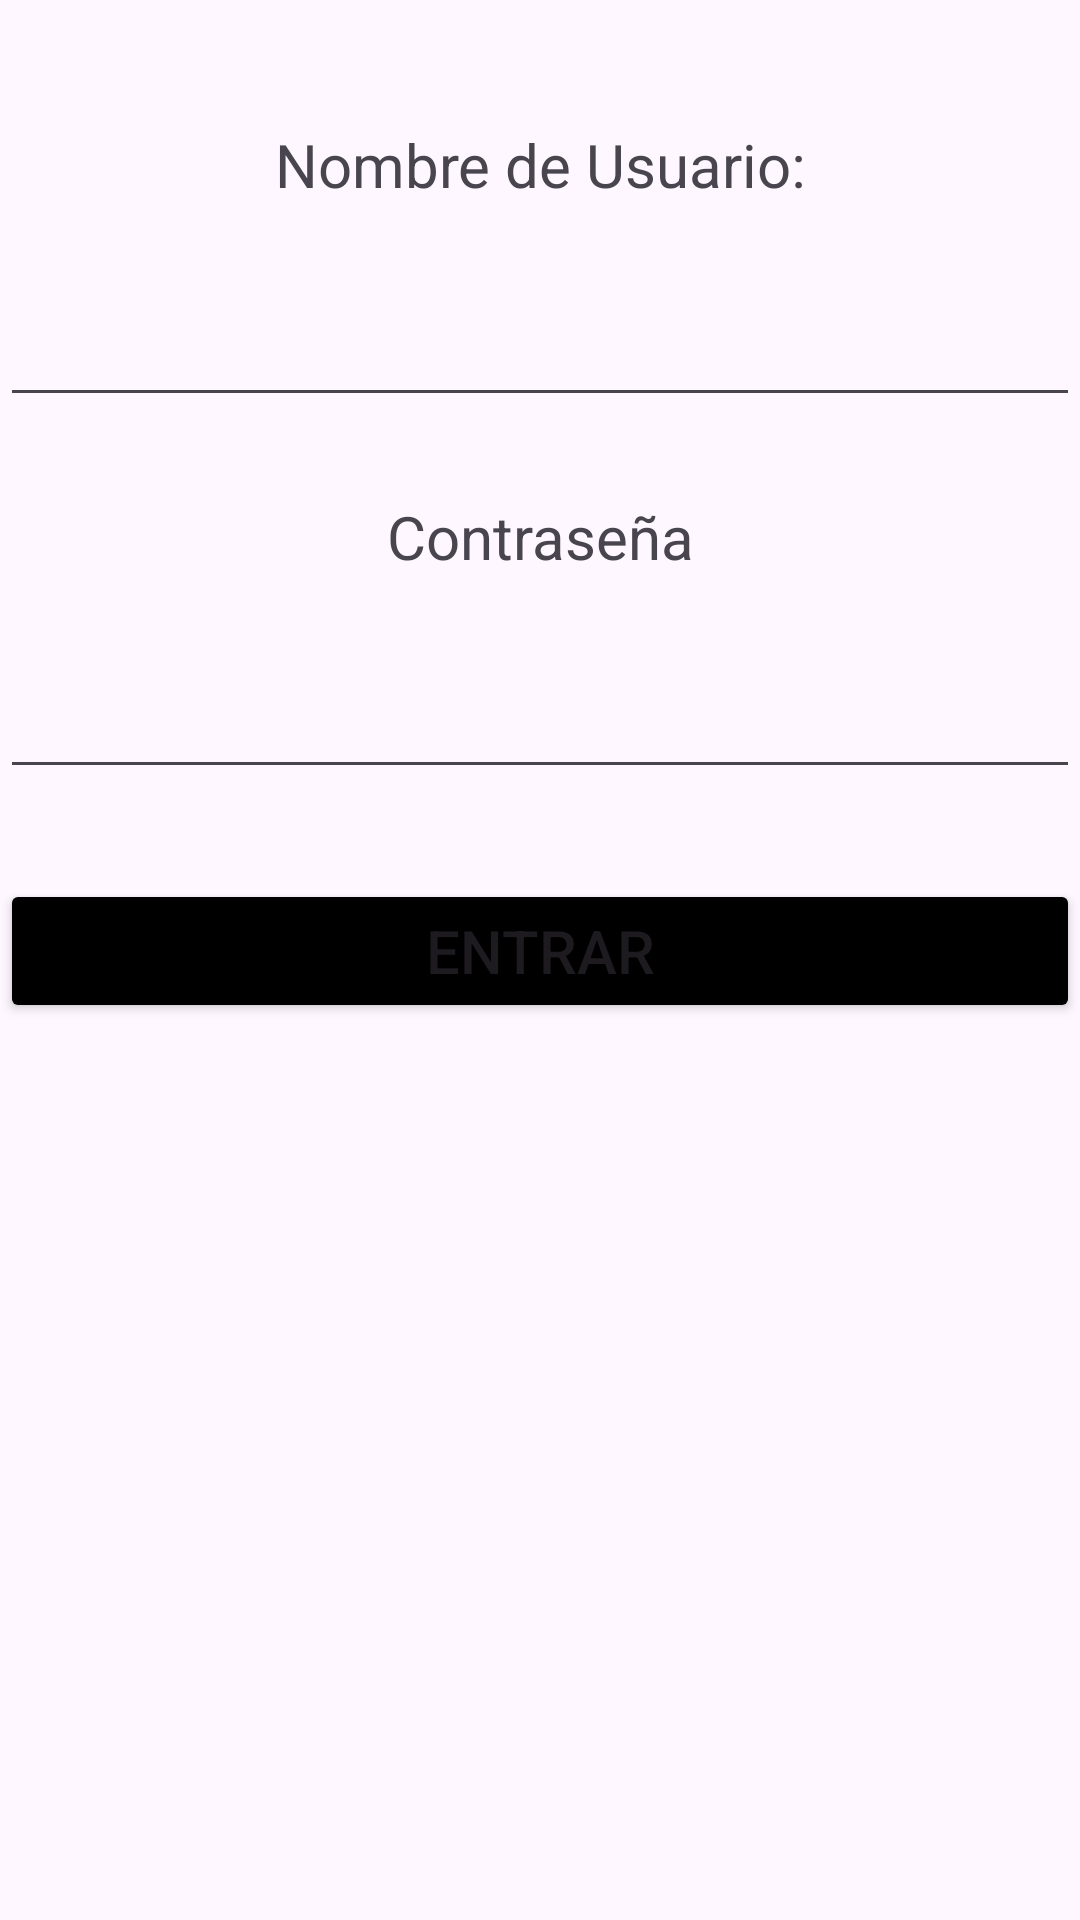

This screen was rendered from an Android layout file. Write that file and the resources it references.
<!-- AndroidManifest.xml: application theme Theme.Material3.Light -->
<!-- res/layout/activity_main.xml -->
<?xml version="1.0" encoding="utf-8"?>
<LinearLayout
    xmlns:android="http://schemas.android.com/apk/res/android"
    xmlns:tools="http://schemas.android.com/tools"
    android:layout_width="match_parent"
    android:layout_height="match_parent"
    android:layout_gravity="center"
    android:orientation="vertical"
    tools:context=".MainActivity">
    <ImageView
        android:id="@+id/imgLogo"
        android:layout_width="match_parent"
        android:layout_height="wrap_content"
        android:src="@drawable/logo"
        android:layout_marginTop="15dp"
        android:layout_gravity="center"
        android:contentDescription="@string/CompanyName"/>
    <TextView
        android:layout_width="match_parent"
        android:layout_height="50sp"
        android:layout_marginTop="15dp"
        android:textAlignment="center"
        android:gravity="center"
        android:textSize="20sp"
        android:text="@string/uName"
        android:labelFor="@+id/txtUser"/>

    <EditText
        android:id="@+id/txtUser"
        android:layout_width="match_parent"
        android:layout_height="wrap_content"
        android:layout_marginTop="15dp"
        android:textAlignment="center"
        android:gravity="center"
        android:textSize="20sp"
        android:inputType="text"
        android:importantForAutofill="no" />

    <TextView
        android:layout_width="match_parent"
        android:layout_height="50sp"
        android:layout_marginTop="15dp"
        android:textAlignment="center"
        android:gravity="center"
        android:textSize="20sp"
        android:text="@string/uPass"
        android:labelFor="@+id/txtPass"/>

    <EditText
        android:id="@+id/txtPass"
        android:layout_width="match_parent"
        android:layout_height="wrap_content"
        android:layout_marginTop="15dp"
        android:textAlignment="center"
        android:gravity="center"
        android:textSize="20sp"
        android:inputType="textPassword"
        android:importantForAutofill="no" />

    <Button
        android:id="@+id/btnIngresar"
        android:layout_width="match_parent"
        android:layout_height="wrap_content"
        android:layout_marginTop="30dp"
        android:textAlignment="center"
        android:textSize="20sp"
        android:textAllCaps="true"
        android:text="@string/txtIngresar"
        android:backgroundTint="@color/black"/>


</LinearLayout>
<!-- resources referenced by this layout -->
<resources>
  <string name="CompanyName">Global Developers SA de CV</string>
  <string name="txtIngresar">Entrar</string>
  <string name="uName">Nombre de Usuario:</string>
  <string name="uPass">Contraseña</string>
  <!-- not gathered from this repository: default colours our renderer supplied (Android Studio template values) -->
  <color name="black">#FF000000</color>
</resources>
